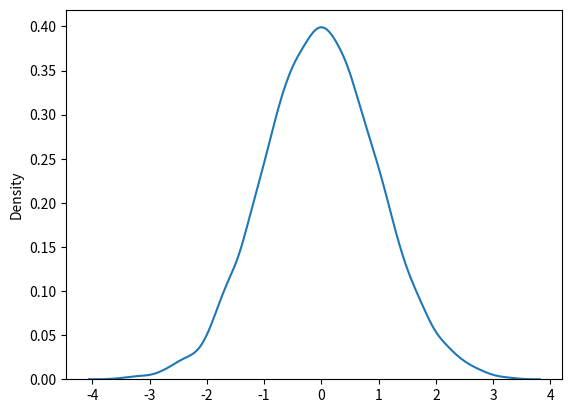

Generate this figure with matplotlib:
from numpy import random as np
import matplotlib.pyplot as plt
import seaborn as sns

normal_dist = np.normal(size=10000)

sns.distplot(normal_dist, hist=False)

plt.show()